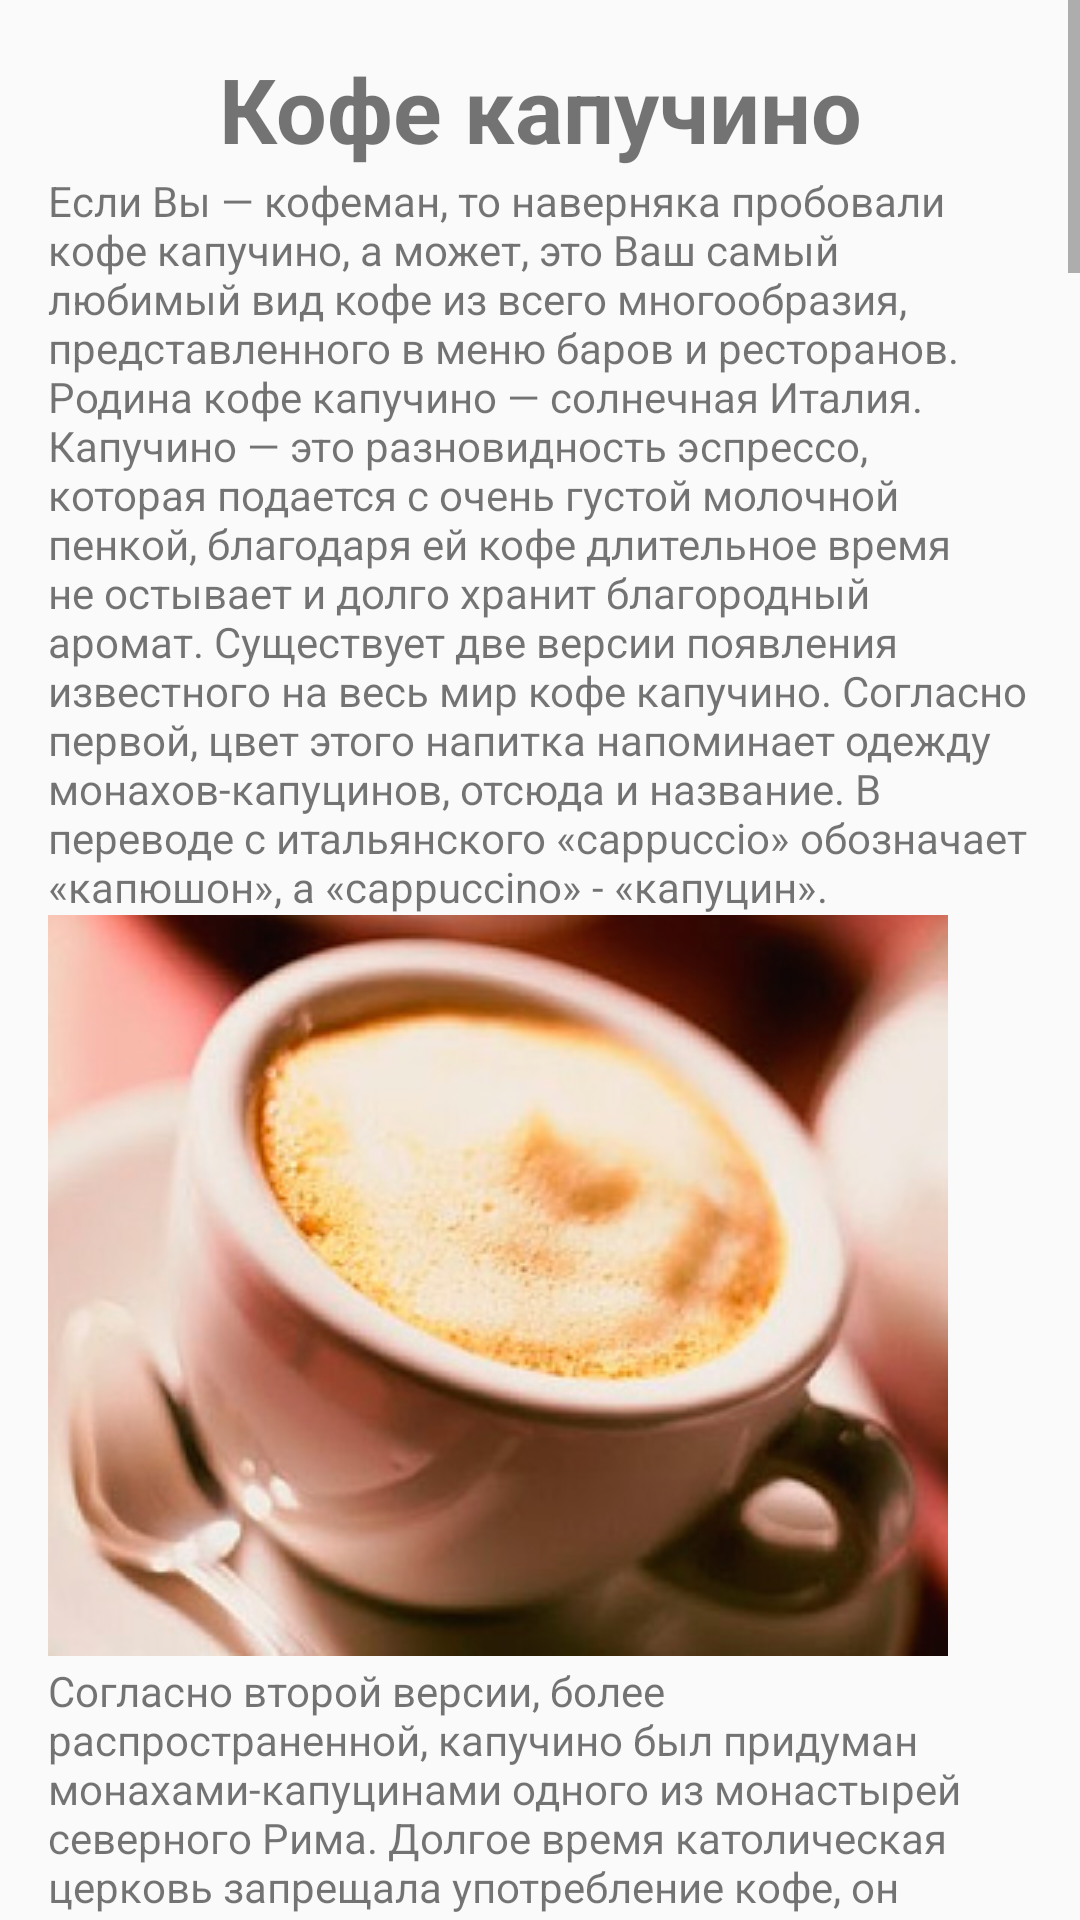

The Android layout XML behind this screen, and the referenced resources:
<!-- AndroidManifest.xml: application theme Theme.MakeYOCoffee -->
<!-- res/layout/fragment_article_cappuccino.xml -->
<?xml version="1.0" encoding="utf-8"?>
<androidx.constraintlayout.widget.ConstraintLayout xmlns:android="http://schemas.android.com/apk/res/android"
    xmlns:app="http://schemas.android.com/apk/res-auto"
    xmlns:tools="http://schemas.android.com/tools"
    android:layout_width="match_parent"
    android:layout_height="match_parent"
    tools:context=".fragment_article_cappuccino">

    <ScrollView
        android:layout_width="match_parent"
        android:layout_height="match_parent"
        app:layout_constraintEnd_toEndOf="parent">

        <LinearLayout
            android:layout_width="match_parent"
            android:layout_height="wrap_content"
            android:orientation="vertical"
            android:padding="16dp">

            <TextView
                android:id="@+id/title"
                android:layout_width="match_parent"
                android:layout_height="wrap_content"
                android:gravity="center"
                android:text="@string/cappuccino_title"
                android:textSize="30sp"
                android:textStyle="bold" />

            <TextView
                android:id="@+id/textview0"
                android:layout_width="wrap_content"
                android:layout_height="wrap_content"
                android:layout_marginTop="1dp"
                android:text="@string/cappuccino0"
                app:layout_constraintBottom_toTopOf="@+id/imageView"
                app:layout_constraintEnd_toEndOf="parent"
                app:layout_constraintHorizontal_bias="1.0"
                app:layout_constraintStart_toStartOf="parent"
                app:layout_constraintTop_toTopOf="parent"
                app:layout_constraintVertical_bias="1.0" />

            <ImageView
                android:id="@+id/imageView0"
                android:layout_width="wrap_content"
                android:layout_height="wrap_content"
                android:layout_marginBottom="1dp"
                android:src="@drawable/cappuccino0"
                app:layout_constraintBottom_toTopOf="@+id/button_second"
                app:layout_constraintEnd_toEndOf="parent"
                app:layout_constraintHorizontal_bias="0.0"
                app:layout_constraintStart_toStartOf="parent"
                app:layout_constraintTop_toBottomOf="@+id/textview_second" />

            <TextView
                android:id="@+id/textview1"
                android:layout_width="wrap_content"
                android:layout_height="wrap_content"
                android:layout_marginTop="1dp"
                android:text="@string/cappuccino1"
                app:layout_constraintBottom_toTopOf="@+id/imageView"
                app:layout_constraintEnd_toEndOf="parent"
                app:layout_constraintHorizontal_bias="1.0"
                app:layout_constraintStart_toStartOf="parent"
                app:layout_constraintTop_toTopOf="parent"
                app:layout_constraintVertical_bias="1.0" />

            <ImageView
                android:id="@+id/imageView1"
                android:layout_width="wrap_content"
                android:layout_height="wrap_content"
                android:layout_marginBottom="1dp"
                android:src="@drawable/cappuccino1"
                app:layout_constraintBottom_toTopOf="@+id/button_second"
                app:layout_constraintEnd_toEndOf="parent"
                app:layout_constraintHorizontal_bias="0.0"
                app:layout_constraintStart_toStartOf="parent"
                app:layout_constraintTop_toBottomOf="@+id/textview_second" />

            <TextView
                android:id="@+id/textview2"
                android:layout_width="wrap_content"
                android:layout_height="wrap_content"
                android:layout_marginTop="1dp"
                android:text="@string/cappuccino2"
                app:layout_constraintBottom_toTopOf="@+id/imageView"
                app:layout_constraintEnd_toEndOf="parent"
                app:layout_constraintHorizontal_bias="1.0"
                app:layout_constraintStart_toStartOf="parent"
                app:layout_constraintTop_toTopOf="parent"
                app:layout_constraintVertical_bias="1.0" />

            <ImageView
                android:id="@+id/imageView2"
                android:layout_width="wrap_content"
                android:layout_height="wrap_content"
                android:layout_marginBottom="1dp"
                android:src="@drawable/cappuccino2"
                app:layout_constraintBottom_toTopOf="@+id/button_second"
                app:layout_constraintEnd_toEndOf="parent"
                app:layout_constraintHorizontal_bias="0.0"
                app:layout_constraintStart_toStartOf="parent"
                app:layout_constraintTop_toBottomOf="@+id/textview_second" />
            <TextView
                android:id="@+id/textview3"
                android:layout_width="wrap_content"
                android:layout_height="wrap_content"
                android:layout_marginTop="1dp"
                android:text="@string/cappuccino3"
                app:layout_constraintBottom_toTopOf="@+id/imageView"
                app:layout_constraintEnd_toEndOf="parent"
                app:layout_constraintHorizontal_bias="1.0"
                app:layout_constraintStart_toStartOf="parent"
                app:layout_constraintTop_toTopOf="parent"
                app:layout_constraintVertical_bias="1.0" />

            <ImageView
                android:id="@+id/imageView3"
                android:layout_width="wrap_content"
                android:layout_height="wrap_content"
                android:layout_marginBottom="1dp"
                android:src="@drawable/cappuccino3"
                app:layout_constraintBottom_toTopOf="@+id/button_second"
                app:layout_constraintEnd_toEndOf="parent"
                app:layout_constraintHorizontal_bias="0.0"
                app:layout_constraintStart_toStartOf="parent"
                app:layout_constraintTop_toBottomOf="@+id/textview_second" />
            <TextView
                android:id="@+id/textview4"
                android:layout_width="wrap_content"
                android:layout_height="wrap_content"
                android:layout_marginTop="1dp"
                android:text="@string/cappuccino4"
                app:layout_constraintBottom_toTopOf="@+id/imageView"
                app:layout_constraintEnd_toEndOf="parent"
                app:layout_constraintHorizontal_bias="1.0"
                app:layout_constraintStart_toStartOf="parent"
                app:layout_constraintTop_toTopOf="parent"
                app:layout_constraintVertical_bias="1.0" />

            <ImageView
                android:id="@+id/imageView4"
                android:layout_width="wrap_content"
                android:layout_height="wrap_content"
                android:layout_marginBottom="1dp"
                android:src="@drawable/cappuccino4"
                app:layout_constraintBottom_toTopOf="@+id/button_second"
                app:layout_constraintEnd_toEndOf="parent"
                app:layout_constraintHorizontal_bias="0.0"
                app:layout_constraintStart_toStartOf="parent"
                app:layout_constraintTop_toBottomOf="@+id/textview_second" />
            <TextView
                android:id="@+id/coffee_cappuccino_subtitle5"
                android:layout_width="match_parent"
                android:layout_height="wrap_content"
                android:gravity="left"
                android:text="@string/cappuccino_subtitle5"
                android:textSize="15sp"
                android:textStyle="bold" />

            <ImageView
                android:id="@+id/imageView5"
                android:layout_width="wrap_content"
                android:layout_height="wrap_content"
                android:layout_marginBottom="1dp"
                android:src="@drawable/cappuccino5"
                app:layout_constraintBottom_toTopOf="@+id/button_second"
                app:layout_constraintEnd_toEndOf="parent"
                app:layout_constraintHorizontal_bias="0.0"
                app:layout_constraintStart_toStartOf="parent"
                app:layout_constraintTop_toBottomOf="@+id/textview_second" />
            <TextView
                android:id="@+id/textview5"
                android:layout_width="wrap_content"
                android:layout_height="wrap_content"
                android:layout_marginTop="1dp"
                android:text="@string/cappuccino5"
                app:layout_constraintBottom_toTopOf="@+id/imageView"
                app:layout_constraintEnd_toEndOf="parent"
                app:layout_constraintHorizontal_bias="1.0"
                app:layout_constraintStart_toStartOf="parent"
                app:layout_constraintTop_toTopOf="parent"
                app:layout_constraintVertical_bias="1.0" />
            <ImageView
                android:id="@+id/imageView6"
                android:layout_width="wrap_content"
                android:layout_height="wrap_content"
                android:layout_marginBottom="1dp"
                android:src="@drawable/cappuccino6"
                app:layout_constraintBottom_toTopOf="@+id/button_second"
                app:layout_constraintEnd_toEndOf="parent"
                app:layout_constraintHorizontal_bias="0.0"
                app:layout_constraintStart_toStartOf="parent"
                app:layout_constraintTop_toBottomOf="@+id/textview_second" />
            <TextView
                android:id="@+id/textview6"
                android:layout_width="wrap_content"
                android:layout_height="wrap_content"
                android:layout_marginTop="1dp"
                android:text="@string/cappuccino6"
                app:layout_constraintBottom_toTopOf="@+id/imageView"
                app:layout_constraintEnd_toEndOf="parent"
                app:layout_constraintHorizontal_bias="1.0"
                app:layout_constraintStart_toStartOf="parent"
                app:layout_constraintTop_toTopOf="parent"
                app:layout_constraintVertical_bias="1.0" />
            <ImageView
                android:id="@+id/imageView7"
                android:layout_width="wrap_content"
                android:layout_height="wrap_content"
                android:layout_marginBottom="1dp"
                android:src="@drawable/cappuccino7"
                app:layout_constraintBottom_toTopOf="@+id/button_second"
                app:layout_constraintEnd_toEndOf="parent"
                app:layout_constraintHorizontal_bias="0.0"
                app:layout_constraintStart_toStartOf="parent"
                app:layout_constraintTop_toBottomOf="@+id/textview_second" />
            <TextView
                android:id="@+id/textview7"
                android:layout_width="wrap_content"
                android:layout_height="wrap_content"
                android:layout_marginTop="1dp"
                android:text="@string/cappuccino7"
                app:layout_constraintBottom_toTopOf="@+id/imageView"
                app:layout_constraintEnd_toEndOf="parent"
                app:layout_constraintHorizontal_bias="1.0"
                app:layout_constraintStart_toStartOf="parent"
                app:layout_constraintTop_toTopOf="parent"
                app:layout_constraintVertical_bias="1.0" />
        </LinearLayout>
    </ScrollView>
</androidx.constraintlayout.widget.ConstraintLayout>
<!-- resources referenced by this layout -->
<resources>
  <string name="cappuccino0">Если Вы — кофеман, то наверняка пробовали кофе капучино, а может, это Ваш самый любимый вид кофе из всего многообразия, представленного в меню баров и ресторанов. Родина кофе капучино — солнечная Италия.
  
  Капучино — это разновидность эспрессо, которая подается с очень густой молочной пенкой, благодаря ей кофе длительное время не остывает и долго хранит благородный аромат.
  
  Существует две версии появления известного на весь мир кофе капучино. Согласно первой, цвет этого напитка напоминает одежду монахов-капуцинов, отсюда и название. В переводе с итальянского «cappuccio» обозначает «капюшон», а «cappuccino» - «капуцин».</string>
  <string name="cappuccino2">В скором времени механик-самоучка Джузеппе, живший рядом с монастырем придумал способ усовершенствования технологии взбивания молока для кофе капучино. Он изобрел первый в мире аппарат, который состоял из двух частей: в одну наливалась вода, превращавшаяся при нагревании в пар, которая по тонкой трубочке она попадала во второе отделение, где молоко взбивалось в густую пену. К слову сказать, все современные кофемашины с возможностью приготовления кофе капучино работают по принципу, предложенному средневековым механиком.</string>
  <string name="cappuccino3">К сожалению, в двадцать первом веке капучино стали называть почти любой вид кофе с молочной пеной, в том числе и растворимый, хоть это и не правильно. Ведь настоящий кофе капучино на одну треть состоит из свежесваренного эспрессо с добавлением горячего молока и идеально взбитой густой пены. Многие полагают, что капучино нельзя приготовить в домашних условиях и с такой непосильной задачей способен справиться лишь профессиональный агрегат, расположенный в кофейнях и барах. Спешим обрадовать любителей хорошего кофе — современные домашние кофемашины, оборудованные специальным приспособлением для взбивания молока, способны приготовить качественный кофе капучино, ничуть не уступающий тому, что Вам могут предложить в близлежащем кафе.</string>
  <string name="cappuccino6">К капучино можно подать мед, шоколад или сироп. Многие любят добавлять в кофе капучино различные специи, такие как кардамон, ваниль, корица или мускатный орех. Кофе капучино хорош как самостоятельное блюдо, так и как дополнение к выпечке и десертам. Идеальный завтрак — хрустящий круассан и чашечка ароматного кофе капучино. Ну а если Вы любитель сладкого, то капучино великолепно оттенит вкус тирамису или другого сладкого пирожного.</string>
  <string name="cappuccino7">Кто-то предпочитает снимать пенку ложечкой, дожидаясь, пока кофе немного остынет, а кто-то — пить напиток вместе с ней. Ну, и самое главное — пить кофе капучино надо с удовольствием, получая наслаждение от каждого глотка благоухающего напитка!</string>
  <string name="cappuccino_subtitle5">Еще один вопрос: как правильно пить кофе капучино?</string>
  <string name="cappuccino_title">Кофе капучино</string>
  <color name="purple_500">#FF6200EE</color>
  <color name="purple_700">#FF3700B3</color>
  <color name="white">#FFFFFFFF</color>
  <color name="teal_200">#FF03DAC5</color>
  <color name="teal_700">#FF018786</color>
  <color name="black">#FF000000</color>
</resources>
